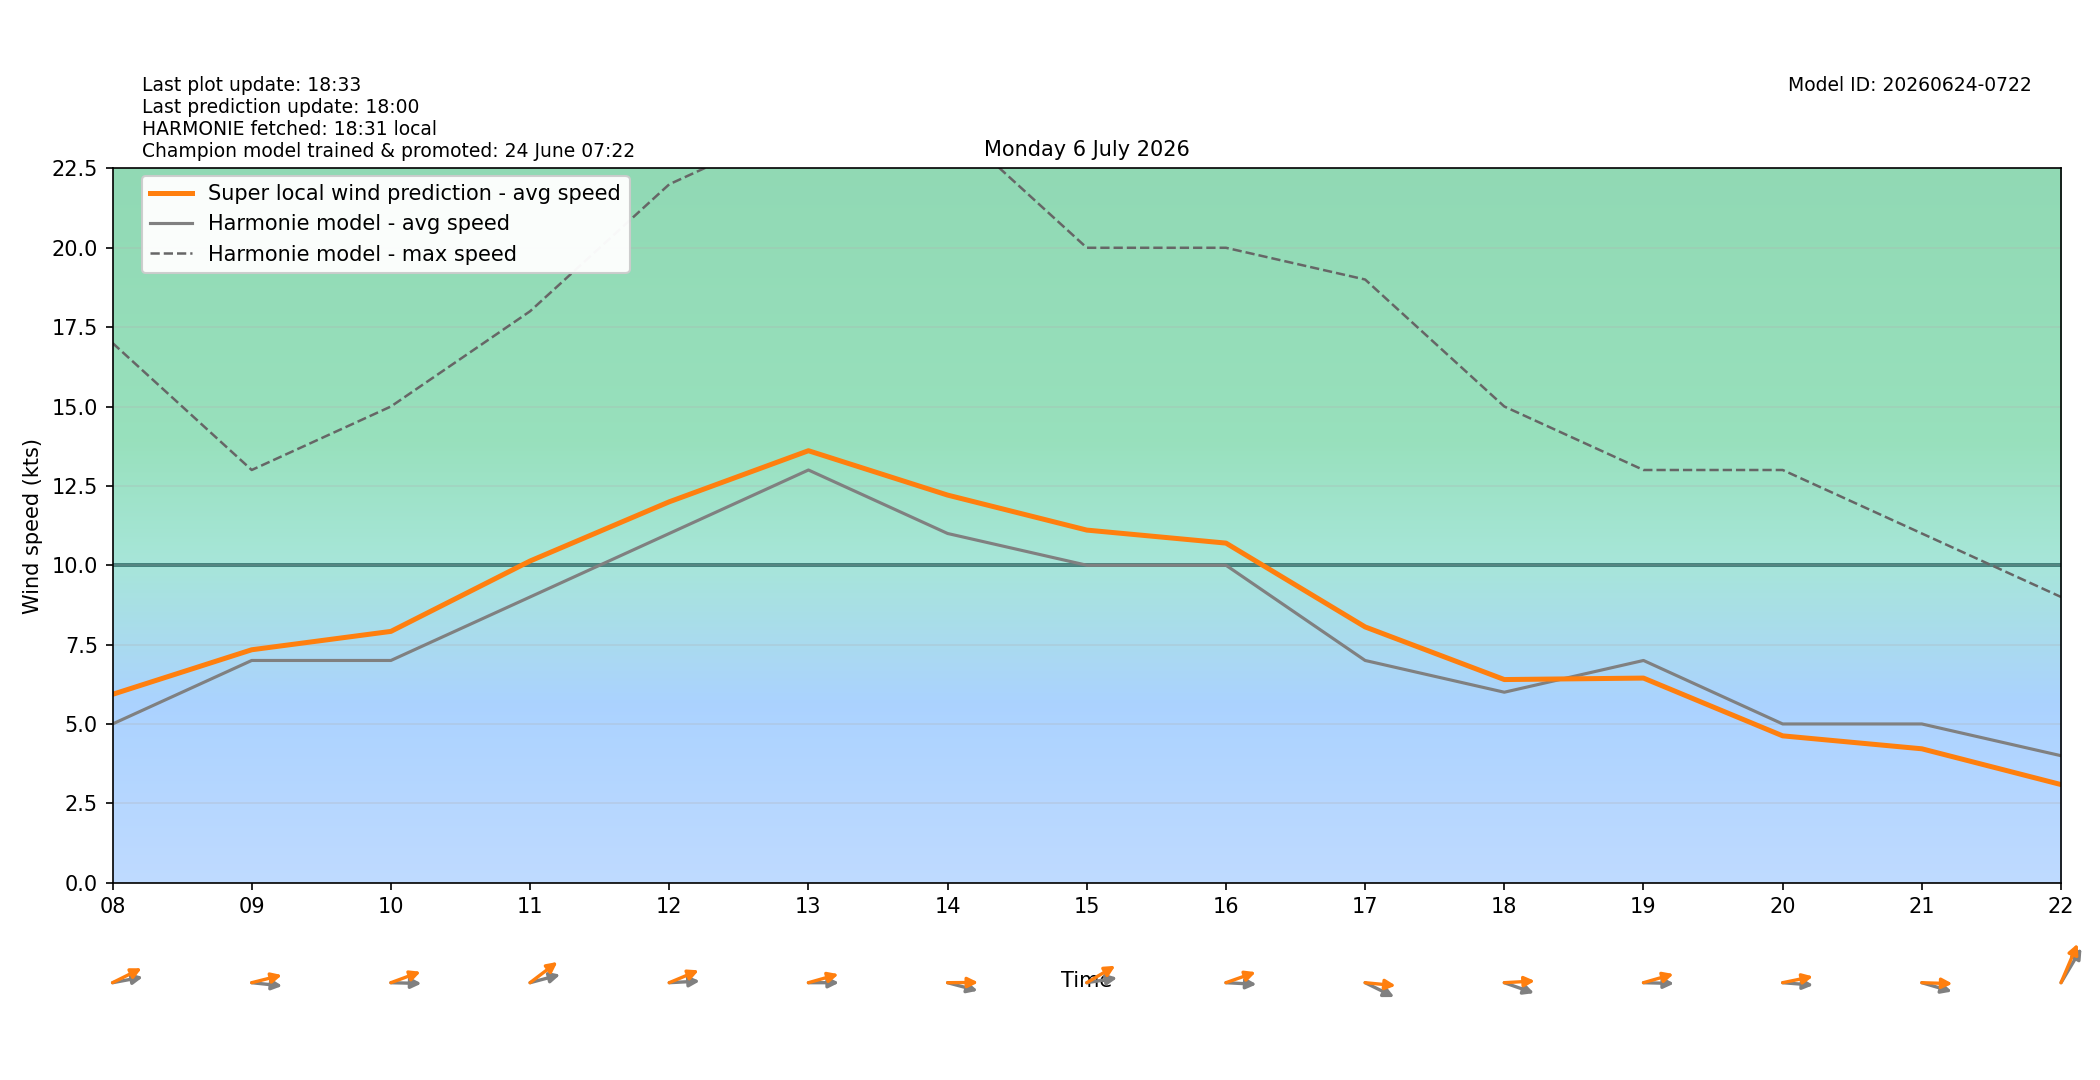

The table this chart was drawn from, first rows:
target_time_utc, target_time_local, hour_utc, hour_local, forecast_wind_speed, forecast_wind_min, forecast_wind_max, lstm_pred_wind_speed, delta_speed_lstm_minus_forecast, forecast_wind_dir_deg, lstm_pred_wind_dir_deg, delta_dir_lstm_minus_forecast
2026-07-05T22:00:00Z, 2026-07-06T00:00:00+0200, 22, 00, 4.0, 4.0, 8.0, 2.833, -1.167, 237.0, 237.5, 0.4957
2026-07-05T23:00:00Z, 2026-07-06T01:00:00+0200, 23, 01, 5.0, 5.0, 8.0, 3.449, -1.551, 220.0, 215.5, -4.546
2026-07-06T00:00:00Z, 2026-07-06T02:00:00+0200, 00, 02, 5.0, 5.0, 8.0, 3.416, -1.584, 203.0, 198.3, -4.747
2026-07-06T01:00:00Z, 2026-07-06T03:00:00+0200, 01, 03, 5.0, 5.0, 9.0, 3.738, -1.262, 208.0, 204.1, -3.869
2026-07-06T02:00:00Z, 2026-07-06T04:00:00+0200, 02, 04, 5.0, 5.0, 9.0, 3.953, -1.047, 214.0, 206.8, -7.168
2026-07-06T03:00:00Z, 2026-07-06T05:00:00+0200, 03, 05, 4.0, 4.0, 8.0, 3.485, -0.5152, 219.0, 209.3, -9.684
2026-07-06T04:00:00Z, 2026-07-06T06:00:00+0200, 04, 06, 7.0, 7.0, 13.0, 6.43, -0.5704, 238.0, 227.2, -10.83
2026-07-06T05:00:00Z, 2026-07-06T07:00:00+0200, 05, 07, 9.0, 9.0, 16.0, 8.44, -0.5602, 259.0, 248.5, -10.51
2026-07-06T06:00:00Z, 2026-07-06T08:00:00+0200, 06, 08, 5.0, 5.0, 17.0, 5.933, 0.9329, 263.0, 251.9, -11.11
2026-07-06T07:00:00Z, 2026-07-06T09:00:00+0200, 07, 09, 7.0, 7.0, 13.0, 7.337, 0.3371, 274.0, 260.6, -13.44
2026-07-06T08:00:00Z, 2026-07-06T10:00:00+0200, 08, 10, 7.0, 7.0, 15.0, 7.916, 0.9158, 271.0, 256.3, -14.66
2026-07-06T09:00:00Z, 2026-07-06T11:00:00+0200, 09, 11, 9.0, 9.0, 18.0, 10.13, 1.133, 260.0, 243.4, -16.59
2026-07-06T10:00:00Z, 2026-07-06T12:00:00+0200, 10, 12, 11.0, 11.0, 22.0, 12, 0.998, 268.0, 254.5, -13.45
2026-07-06T11:00:00Z, 2026-07-06T13:00:00+0200, 11, 13, 13.0, 13.0, 24.0, 13.61, 0.6073, 270.0, 259.4, -10.61
2026-07-06T12:00:00Z, 2026-07-06T14:00:00+0200, 12, 14, 11.0, 11.0, 24.0, 12.21, 1.209, 280.0, 269.7, -10.33
2026-07-06T13:00:00Z, 2026-07-06T15:00:00+0200, 13, 15, 10.0, 10.0, 20.0, 11.11, 1.107, 264.0, 248.7, -15.34
2026-07-06T14:00:00Z, 2026-07-06T16:00:00+0200, 14, 16, 10.0, 10.0, 20.0, 10.7, 0.6972, 272.0, 256.8, -15.16
2026-07-06T15:00:00Z, 2026-07-06T17:00:00+0200, 15, 17, 7.0, 7.0, 19.0, 8.057, 1.057, 288.0, 273.7, -14.34
2026-07-06T16:00:00Z, 2026-07-06T18:00:00+0200, 16, 18, 6.0, 6.0, 15.0, 6.399, 0.3987, 283.0, 267.9, -15.12
2026-07-06T17:00:00Z, 2026-07-06T19:00:00+0200, 17, 19, 7.0, 7.0, 13.0, 6.445, -0.555, 271.0, 259.2, -11.75
2026-07-06T18:00:00Z, 2026-07-06T20:00:00+0200, 18, 20, 5.0, 5.0, 13.0, 4.626, -0.3744, 273.0, 262.3, -10.71
2026-07-06T19:00:00Z, 2026-07-06T21:00:00+0200, 19, 21, 5.0, 5.0, 11.0, 4.218, -0.7824, 281.0, 271.2, -9.787
2026-07-06T20:00:00Z, 2026-07-06T22:00:00+0200, 20, 22, 4.0, 4.0, 9.0, 3.091, -0.9091, 222.0, 212.8, -9.173
2026-07-06T21:00:00Z, 2026-07-06T23:00:00+0200, 21, 23, 4.0, 4.0, 8.0, 2.989, -1.011, 252.0, 242.5, -9.518
